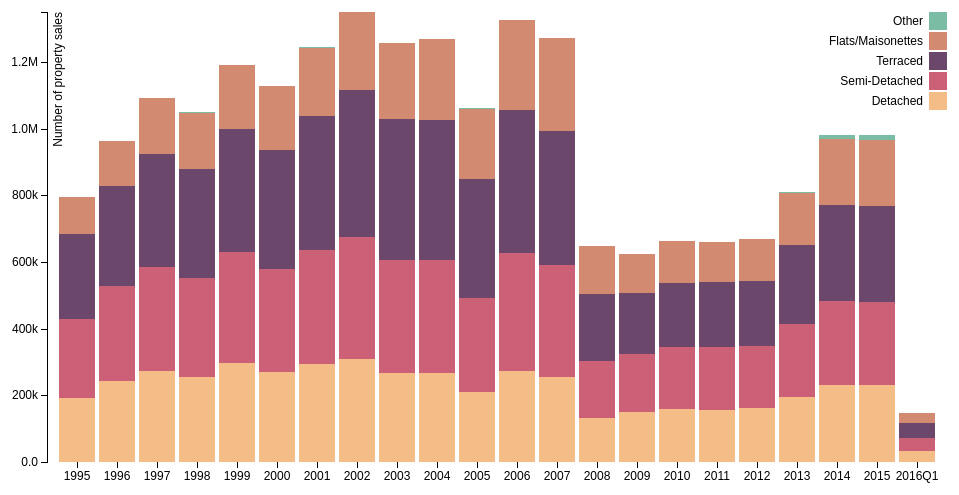
D3 v3 page, settled after 360 driven frames (6 s of simulated time); the page loaded 1 data file(s).



var margin = {top: 20, right: 20, bottom: 30, left: 40},
    width = 960 - margin.left - margin.right,
    height = 500 - margin.top - margin.bottom;

var x = d3.scale.ordinal()
    .rangeRoundBands([0, width], .1);

var y = d3.scale.linear()
    .rangeRound([height, 0]);

var color = d3.scale.ordinal()
    .range(["#f4bc87", "#cb6077", "#6b486b", "#d28b71", "#7bbda4"]);

var xAxis = d3.svg.axis()
    .scale(x)
    .orient("bottom");

var yAxis = d3.svg.axis()
    .scale(y)
    .orient("left")
    .tickFormat(d3.format(".2s"));

var svg = d3.select("body").append("svg")
    .attr("width", width + margin.left + margin.right)
    .attr("height", height + margin.top + margin.bottom)
  .append("g")
    .attr("transform", "translate(" + margin.left + "," + margin.top + ")");

d3.csv("yearly-transactions.csv", function(error, data) {
  if (error) throw error;

  color.domain(d3.keys(data[0]).filter(function(key) { return key !== "Year"; }));

  data.forEach(function(d) {
    var y0 = 0;
    d.ages = color.domain().map(function(name) { return {name: name, y0: y0, y1: y0 += +d[name]}; });
    d.total = d.ages[d.ages.length - 1].y1;
  });

  x.domain(data.map(function(d) { return d.Year; }));
  y.domain([0, d3.max(data, function(d) { return d.total; })]);

  svg.append("g")
      .attr("class", "x axis")
      .attr("transform", "translate(0," + height + ")")
      .call(xAxis);

  svg.append("g")
      .attr("class", "y axis")
      .call(yAxis)
    .append("text")
      .attr("transform", "rotate(-90)")
      .attr("y", 6)
      .attr("dy", ".71em")
      .style("text-anchor", "end")
      .text("Number of property sales");

  var state = svg.selectAll(".state")
      .data(data)
    .enter().append("g")
      .attr("class", "g")
      .attr("transform", function(d) { return "translate(" + x(d.Year) + ",0)"; });

  state.selectAll("rect")
      .data(function(d) { return d.ages; })
    .enter().append("rect")
      .attr("width", x.rangeBand())
      .attr("y", function(d) { return y(d.y1); })
      .attr("height", function(d) { return y(d.y0) - y(d.y1); })
      .style("fill", function(d) { return color(d.name); });

  var legend = svg.selectAll(".legend")
      .data(color.domain().slice().reverse())
    .enter().append("g")
      .attr("class", "legend")
      .attr("transform", function(d, i) { return "translate(0," + i * 20 + ")"; });

  legend.append("rect")
      .attr("x", width - 18)
      .attr("width", 18)
      .attr("height", 18)
      .style("fill", color);

  legend.append("text")
      .attr("x", width - 24)
      .attr("y", 9)
      .attr("dy", ".35em")
      .style("text-anchor", "end")
      .text(function(d) { return d; });

});

    

### data: yearly-transactions.csv
Year, Detached, Semi-Detached, Terraced, Flats/Maisonettes, Other
1995, 191119, 238537, 254328, 111508, 175
1996, 243496, 284359, 300589, 134866, 207
1997, 272519, 311435, 338875, 169097, 256
1998, 255472, 296471, 328166, 167988, 248
1999, 298080, 332057, 367464, 194062, 318
2000, 269738, 309950, 356612, 190214, 308
2001, 293018, 343366, 401290, 205183, 335
2002, 309596, 365157, 441821, 232604, 396
2003, 267987, 338613, 423272, 225429, 460
2004, 268201, 337831, 421049, 241451, 457
2005, 211086, 281347, 354854, 212844, 372
2006, 272582, 355073, 426830, 269950, 471
2007, 253989, 336905, 402930, 277441, 447
2008, 130461, 171062, 201503, 145719, 264
2009, 148813, 176285, 182643, 117236, 198
2010, 159843, 184029, 193746, 125009, 190
2011, 156745, 186994, 195444, 121250, 183
2012, 162723, 183782, 197788, 123381, 174
2013, 195493, 217784, 237436, 154536, 4020
2014, 229673, 252617, 289047, 197680, 11800
2015, 230090, 249909, 289188, 195802, 16889
2016Q1, 33012, 38486, 46507, 27808, 2272